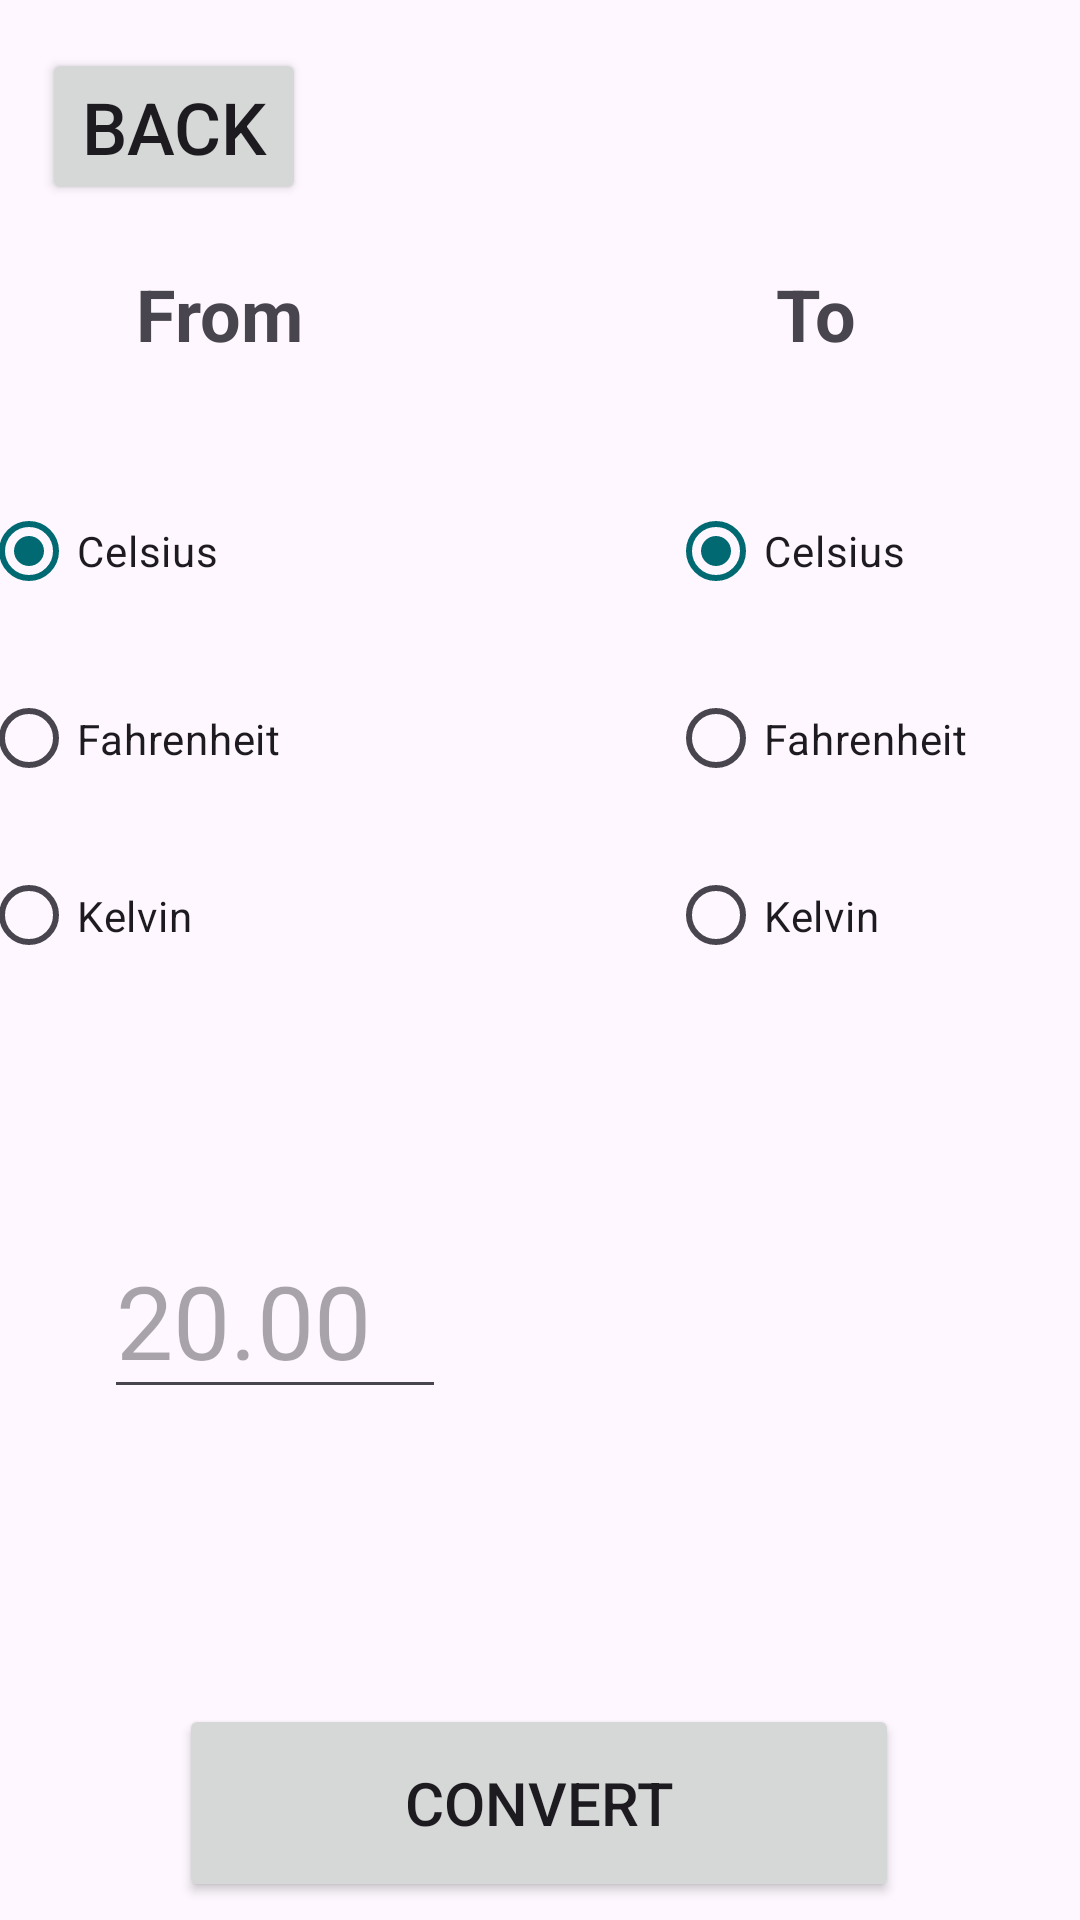

Here is an Android app screen rendered from its layout file. Give the layout XML and the strings, colors and styles it references.
<!-- AndroidManifest.xml: application theme Theme.PrelimExam_Simanjuntak -->
<!-- res/layout/activity_temperature_conversion.xml -->
<?xml version="1.0" encoding="utf-8"?>
<androidx.constraintlayout.widget.ConstraintLayout xmlns:android="http://schemas.android.com/apk/res/android"
    xmlns:app="http://schemas.android.com/apk/res-auto"
    xmlns:tools="http://schemas.android.com/tools"
    android:layout_width="match_parent"
    android:layout_height="match_parent"
    tools:context=".TemperatureConversion">

    <TextView
        android:id="@+id/txtResult"
        android:layout_width="121dp"
        android:layout_height="60dp"
        android:layout_marginTop="412dp"
        android:lineSpacingExtra="8sp"
        android:textAlignment="center"
        android:textSize="34sp"
        app:layout_constraintEnd_toEndOf="parent"
        app:layout_constraintHorizontal_bias="0.871"
        app:layout_constraintStart_toStartOf="parent"
        app:layout_constraintTop_toTopOf="parent"
        tools:text="Result" />

    <EditText
        android:id="@+id/edtTemp"
        android:layout_width="114dp"
        android:layout_height="59dp"
        android:layout_marginTop="76dp"
        android:hint="20.00"
        android:inputType="numberDecimal"
        android:textSize="34sp"
        app:layout_constraintEnd_toEndOf="parent"
        app:layout_constraintHorizontal_bias="0.141"
        app:layout_constraintStart_toStartOf="parent"
        app:layout_constraintTop_toBottomOf="@+id/optionFrom" />

    <Button
        android:id="@+id/btnConvert"
        android:layout_width="240dp"
        android:layout_height="66dp"
        android:layout_marginTop="96dp"
        android:text="CONVERT"
        android:textSize="20sp"
        app:layout_constraintEnd_toEndOf="parent"
        app:layout_constraintHorizontal_bias="0.497"
        app:layout_constraintStart_toStartOf="parent"
        app:layout_constraintTop_toBottomOf="@+id/txtResult" />

    <Button
        android:id="@+id/btnBackTemperatureConversion"
        android:layout_width="wrap_content"
        android:layout_height="wrap_content"
        android:layout_marginTop="16dp"
        android:text="Back"
        android:textSize="24sp"
        app:layout_constraintEnd_toEndOf="parent"
        app:layout_constraintHorizontal_bias="0.051"
        app:layout_constraintStart_toStartOf="parent"
        app:layout_constraintTop_toTopOf="parent" />

    <RadioGroup
        android:id="@+id/optionFrom"
        android:layout_width="wrap_content"
        android:layout_height="wrap_content"
        android:layout_marginTop="30dp"
        android:layout_marginEnd="270dp"
        android:checkedButton="@id/option_from_celsius"
        app:layout_constraintEnd_toEndOf="parent"
        app:layout_constraintHorizontal_bias="0.681"
        app:layout_constraintStart_toStartOf="parent"
        app:layout_constraintTop_toBottomOf="@+id/textViewFrom">

        <RadioButton
            android:id="@+id/option_from_celsius"
            android:layout_width="wrap_content"
            android:layout_height="66dp"
            android:text="@string/celcius" />

        <RadioButton
            android:id="@+id/option_from_fahrenheit"
            android:layout_width="wrap_content"
            android:layout_height="59dp"
            android:text="@string/fahrenheit" />

        <RadioButton
            android:id="@+id/option_from_kelvin"
            android:layout_width="wrap_content"
            android:layout_height="59dp"
            android:text="@string/kelvin" />

    </RadioGroup>

    <RadioGroup
        android:id="@+id/optionTo"
        android:layout_width="wrap_content"
        android:layout_height="wrap_content"
        android:layout_marginStart="50dp"
        android:layout_marginTop="30dp"
        android:checkedButton="@id/option_to_celsius"
        app:layout_constraintEnd_toEndOf="parent"
        app:layout_constraintHorizontal_bias="0.681"
        app:layout_constraintStart_toEndOf="@+id/optionFrom"
        app:layout_constraintTop_toBottomOf="@+id/textViewTo">

        <RadioButton
            android:id="@+id/option_to_celsius"
            android:layout_width="wrap_content"
            android:layout_height="66dp"
            android:text="@string/celcius" />

        <RadioButton
            android:id="@+id/option_to_fahrenheit"
            android:layout_width="wrap_content"
            android:layout_height="59dp"
            android:text="@string/fahrenheit" />

        <RadioButton
            android:id="@+id/option_to_kelvin"
            android:layout_width="wrap_content"
            android:layout_height="59dp"
            android:text="@string/kelvin" />

    </RadioGroup>

    <TextView
        android:id="@+id/textViewFrom"
        android:layout_width="wrap_content"
        android:layout_height="wrap_content"
        android:layout_marginTop="20dp"
        android:text="From"
        android:textSize="24sp"
        android:textStyle="bold"
        app:layout_constraintEnd_toEndOf="parent"
        app:layout_constraintHorizontal_bias="0.149"
        app:layout_constraintStart_toStartOf="parent"
        app:layout_constraintTop_toBottomOf="@+id/btnBackTemperatureConversion" />

    <TextView
        android:id="@+id/textViewTo"
        android:layout_width="wrap_content"
        android:layout_height="wrap_content"
        android:layout_marginTop="20dp"
        android:text="To"
        android:textSize="24sp"
        android:textStyle="bold"
        app:layout_constraintEnd_toEndOf="parent"
        app:layout_constraintHorizontal_bias="0.776"
        app:layout_constraintStart_toStartOf="parent"
        app:layout_constraintTop_toBottomOf="@+id/btnBackTemperatureConversion" />


</androidx.constraintlayout.widget.ConstraintLayout>
<!-- resources referenced by this layout -->
<resources>
  <string name="celcius">Celsius</string>
  <string name="fahrenheit">Fahrenheit</string>
  <string name="kelvin">Kelvin</string>
  <style name="Theme.PrelimExam_Simanjuntak" parent="Base.Theme.PrelimExam_Simanjuntak" />
  <style name="Base.Theme.PrelimExam_Simanjuntak" parent="Theme.Material3.DayNight.NoActionBar">
          
          
          <item name="colorPrimary">@color/blue_dark</item>
          <item name="colorPrimaryVariant">@color/blue_light</item>
          <item name="colorOnPrimary">@color/white</item>
          
          <item name="colorSecondary">@color/red_dark</item>
          <item name="colorSecondaryVariant">@color/pink_light</item>
          <item name="colorOnSecondary">@color/white</item>
          
          <item name="android:statusBarColor" tools:targetApi="l">?attr/colorPrimaryVariant</item>
          
          
      </style>
  <color name="blue_dark">#006971</color>
  <color name="blue_light">#83f3ff</color>
  <color name="white">#FFFFFFFF</color>
  <color name="red_dark">#ba1a1a</color>
  <color name="pink_light">#ffdad6</color>
</resources>
